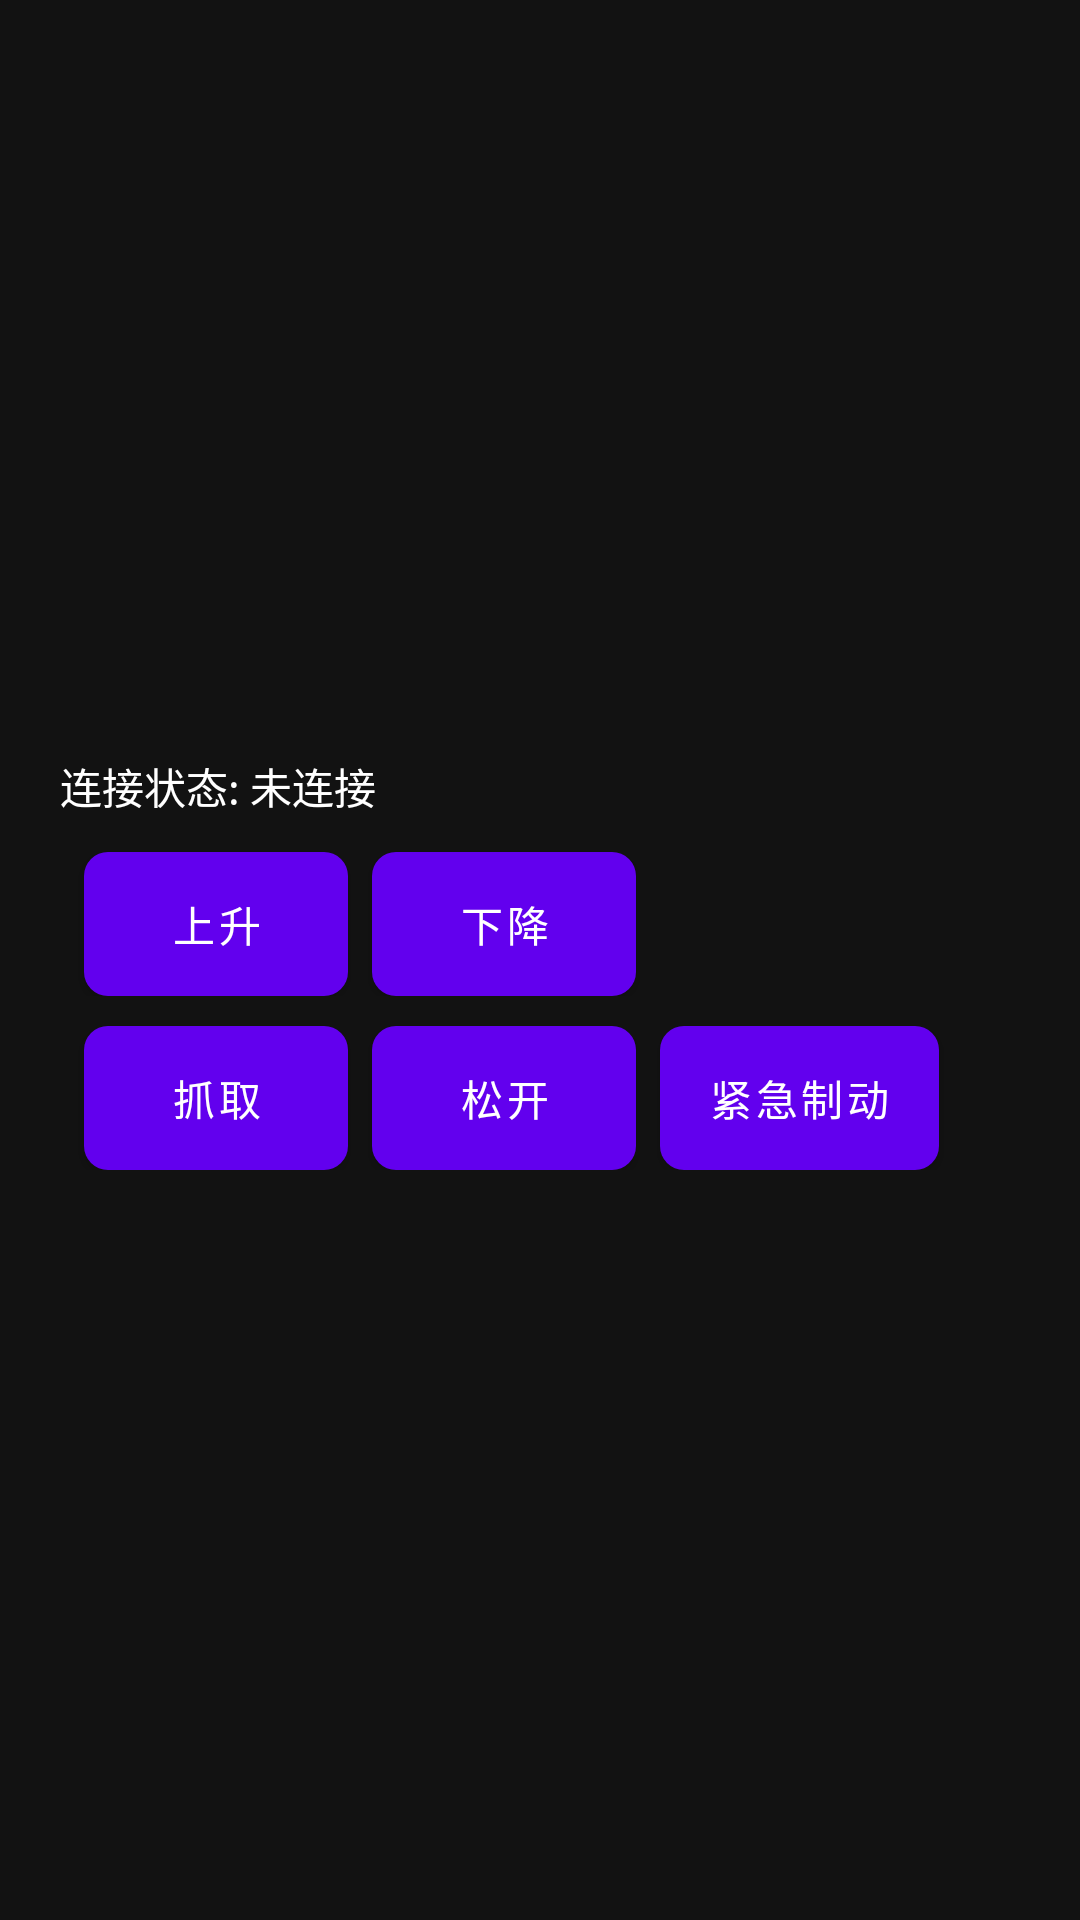

Write the Android layout XML for this screen, with the resource values it uses.
<!-- AndroidManifest.xml: application theme Theme.YikuShoutApp -->
<!-- res/layout/gripper_weight.xml -->
<?xml version="1.0" encoding="utf-8"?>
<RelativeLayout xmlns:android="http://schemas.android.com/apk/res/android"
    android:id="@+id/gripperWeight"
    android:layout_width="match_parent"
    android:layout_height="match_parent">
    <LinearLayout
        android:id="@+id/gripper_view"
        android:layout_width="320dp"
        android:layout_height="wrap_content"
        android:layout_centerInParent="true"
        android:orientation="vertical"
        android:visibility="visible">
        <TextView
            android:id="@+id/gripperConnect"
            android:layout_width="wrap_content"
            android:layout_height="24dp"
            android:layout_weight="1"
            android:gravity="center"
            android:text="@string/connection_status_notconnected"
            android:textColor="@color/white" />
        <LinearLayout
            android:layout_width="match_parent"
            android:layout_height="wrap_content"
            android:visibility="visible">
            <Button
                android:id="@+id/gripperRiseBtn"
                android:layout_width="wrap_content"
                android:layout_height="wrap_content"
                android:layout_marginLeft="8dp"
                android:layout_marginTop="10dp"
                android:background="@drawable/play_btn"
                android:text="@string/rise"
                android:textColor="@color/white" />
            <Button
                android:id="@+id/gripperDeclineBtn"
                android:layout_width="wrap_content"
                android:layout_height="wrap_content"
                android:layout_marginLeft="8dp"
                android:layout_marginTop="10dp"
                android:background="@drawable/play_btn"
                android:text="@string/decline"
                android:textColor="@color/white" />
        </LinearLayout>
        <LinearLayout
            android:layout_width="match_parent"
            android:layout_height="wrap_content"
            android:visibility="visible">
            <Button
                android:id="@+id/gripperGrabBtn"
                android:layout_width="wrap_content"
                android:layout_height="wrap_content"
                android:layout_marginLeft="8dp"
                android:layout_marginTop="10dp"
                android:background="@drawable/play_btn"
                android:text="@string/grab"
                android:textColor="@color/white" />
            <Button
                android:id="@+id/gripperReleaseBtn"
                android:layout_width="wrap_content"
                android:layout_height="wrap_content"
                android:layout_marginLeft="8dp"
                android:layout_marginTop="10dp"
                android:background="@drawable/play_btn"
                android:text="@string/release"
                android:textColor="@color/white" />
            <Button
                android:id="@+id/gripperStop"
                android:layout_width="wrap_content"
                android:layout_height="wrap_content"
                android:layout_marginLeft="8dp"
                android:layout_marginTop="10dp"
                android:background="@drawable/play_btn"
                android:text="@string/emergency_brake"
                android:textColor="@color/white" />
        </LinearLayout>
    </LinearLayout>
</RelativeLayout>
<!-- resources referenced by this layout -->
<resources>
  <color name="white">#FFFFFFFF</color>
  <!-- drawable play_btn (drawable) -->
  <?xml version="1.0" encoding="UTF-8"?>
  <shape xmlns:android="http://schemas.android.com/apk/res/android"
      android:shape="rectangle">
      
      <solid android:color="#1A76C7" />
      
      <corners android:radius="8dp" />
      <padding
          android:bottom="8dp"
          android:left="8dp"
          android:right="8dp"
          android:top="8dp" />
  </shape>
  <string name="connection_status_notconnected">连接状态: 未连接</string>
  <string name="decline">下降</string>
  <string name="emergency_brake">紧急制动</string>
  <string name="grab">抓取</string>
  <string name="release">松开</string>
  <string name="rise">上升</string>
  <style name="Theme.YikuShoutApp" parent="Theme.MaterialComponents.NoActionBar">
          
          <item name="colorPrimary">@color/purple_500</item>
          <item name="colorPrimaryVariant">@color/purple_700</item>
          <item name="colorOnPrimary">@color/white</item>
          
          <item name="colorSecondary">@color/teal_200</item>
          <item name="colorSecondaryVariant">@color/teal_700</item>
          <item name="colorOnSecondary">@color/black</item>
          
          
          
      </style>
  <color name="purple_500">#FF6200EE</color>
  <color name="purple_700">#FF3700B3</color>
  <color name="teal_200">#FF03DAC5</color>
  <color name="teal_700">#FF018786</color>
  <color name="black">#FF000000</color>
</resources>
